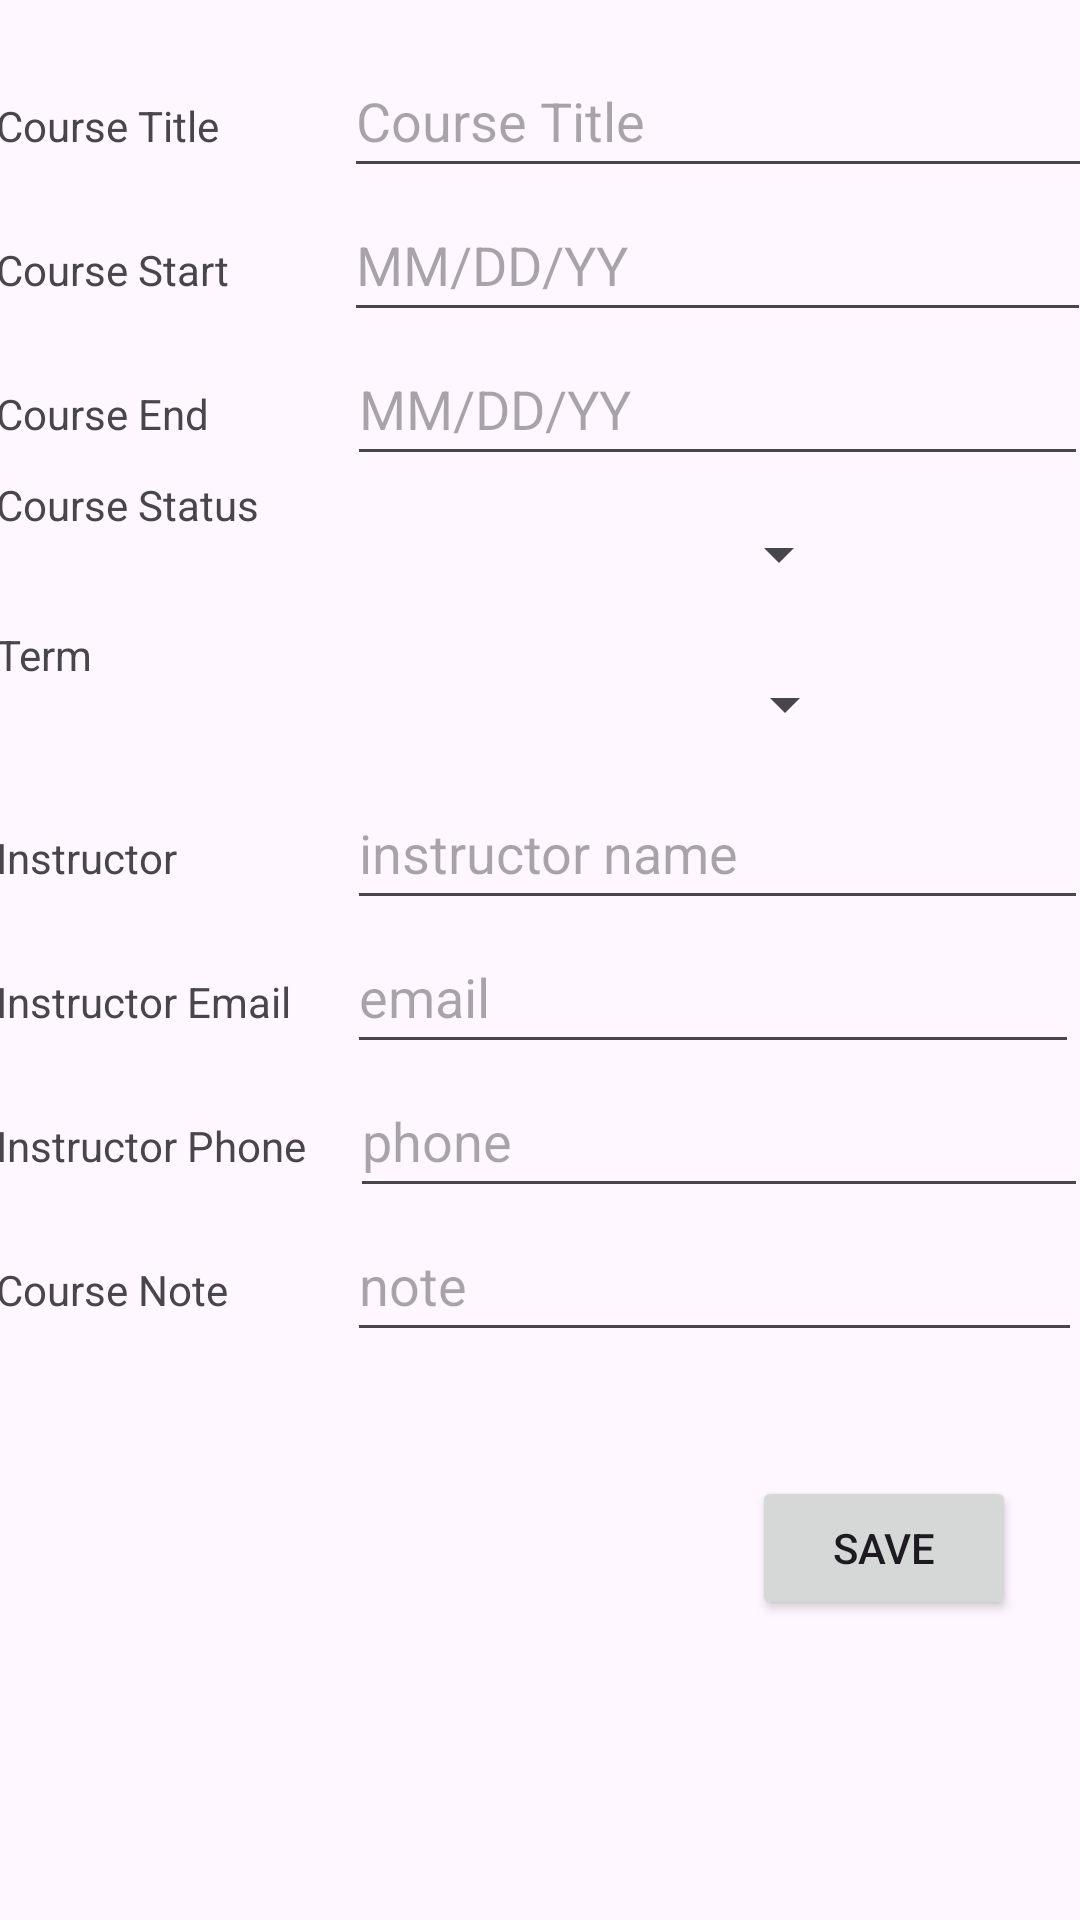

Produce the Android XML layout that renders to this screen, including the resource entries it uses.
<!-- AndroidManifest.xml: application theme Theme.StudentScheduler -->
<!-- res/layout/activity_detailed_courses.xml -->
<?xml version="1.0" encoding="utf-8"?>
<androidx.constraintlayout.widget.ConstraintLayout xmlns:android="http://schemas.android.com/apk/res/android"
    xmlns:app="http://schemas.android.com/apk/res-auto"
    xmlns:tools="http://schemas.android.com/tools"
    android:layout_width="match_parent"
    android:layout_height="match_parent"
    tools:context=".Activity.DetailedCourses">


    <ScrollView
        android:id="@+id/scrollView3"
        android:layout_width="364dp"
        android:layout_height="443dp"
        android:orientation="vertical"
        app:layout_constraintBottom_toBottomOf="parent"
        app:layout_constraintEnd_toEndOf="parent"
        app:layout_constraintHorizontal_bias="0.457"
        app:layout_constraintStart_toStartOf="parent"
        app:layout_constraintTop_toTopOf="parent"
        app:layout_constraintVertical_bias="0.075">

        <LinearLayout
            android:layout_width="match_parent"
            android:layout_height="wrap_content"
            android:orientation="vertical">

            <LinearLayout
                android:layout_width="match_parent"
                android:layout_height="wrap_content"
                android:orientation="horizontal">

                <TextView
                    android:id="@+id/courseTitle"
                    android:layout_width="116dp"
                    android:layout_height="wrap_content"
                    android:text="Course Title" />

                <EditText
                    android:id="@+id/courseTitleEdit"
                    android:layout_width="253dp"
                    android:layout_height="48dp"
                    android:hint="Course Title" />

            </LinearLayout>

            <LinearLayout
                android:layout_width="match_parent"
                android:layout_height="wrap_content"
                android:orientation="horizontal">

                <TextView
                    android:id="@+id/courseStart"
                    android:layout_width="116dp"
                    android:layout_height="wrap_content"
                    android:text="Course Start" />

                <EditText
                    android:id="@+id/courseStartEdit"
                    android:layout_width="249dp"
                    android:layout_height="48dp"
                    android:hint="MM/DD/YY"
                    android:inputType="date" />

            </LinearLayout>

            <LinearLayout
                android:layout_width="match_parent"
                android:layout_height="wrap_content"
                android:orientation="horizontal">

                <TextView
                    android:id="@+id/courseEnd"
                    android:layout_width="117dp"
                    android:layout_height="wrap_content"
                    android:text="Course End" />

                <EditText
                    android:id="@+id/courseEndEdit"
                    android:layout_width="247dp"
                    android:layout_height="48dp"
                    android:hint="MM/DD/YY"
                    android:inputType="date" />

            </LinearLayout>

            <LinearLayout
                android:layout_width="match_parent"
                android:layout_height="wrap_content"
                android:orientation="horizontal">

                <TextView
                    android:id="@+id/courseStatus"
                    android:layout_width="102dp"
                    android:layout_height="wrap_content"
                    android:text="Course Status" />

                <Spinner
                    android:id="@+id/courseStatusSpin"
                    android:layout_width="167dp"
                    android:layout_height="48dp"
                    android:layout_marginStart="16dp"
                    android:layout_marginTop="2dp" />
            </LinearLayout>

            <LinearLayout
                android:layout_width="wrap_content"
                android:layout_height="wrap_content"
                android:orientation="horizontal">

                <TextView
                    android:id="@+id/courseAssocTerm"
                    android:layout_width="101dp"
                    android:layout_height="wrap_content"
                    android:text="Term" />

                <Spinner
                    android:id="@+id/termSpin"
                    android:layout_width="170dp"
                    android:layout_height="48dp"
                    android:layout_marginStart="16dp"
                    android:layout_marginTop="2dp" />

            </LinearLayout>

            <LinearLayout
                android:layout_width="match_parent"
                android:layout_height="wrap_content"
                android:orientation="horizontal">

                <TextView
                    android:id="@+id/instructor"
                    android:layout_width="117dp"
                    android:layout_height="wrap_content"
                    android:text="Instructor" />

                <EditText
                    android:id="@+id/instructorEdit"
                    android:layout_width="247dp"
                    android:layout_height="48dp"
                    android:hint="instructor name" />

            </LinearLayout>

            <LinearLayout
                android:layout_width="match_parent"
                android:layout_height="wrap_content"
                android:orientation="horizontal">

                <TextView
                    android:id="@+id/instructorEmail"
                    android:layout_width="117dp"
                    android:layout_height="wrap_content"
                    android:text="Instructor Email" />

                <EditText
                    android:id="@+id/instructorEmailEdit"
                    android:layout_width="244dp"
                    android:layout_height="48dp"
                    android:hint="email" />

            </LinearLayout>

            <LinearLayout
                android:layout_width="match_parent"
                android:layout_height="wrap_content"
                android:orientation="horizontal">

                <TextView
                    android:id="@+id/instructorPhone"
                    android:layout_width="118dp"
                    android:layout_height="wrap_content"
                    android:text="Instructor Phone" />

                <EditText
                    android:id="@+id/instructorPhoneEdit"
                    android:layout_width="246dp"
                    android:layout_height="48dp"
                    android:hint="phone" />

            </LinearLayout>

            <LinearLayout
                android:layout_width="match_parent"
                android:layout_height="wrap_content"
                android:orientation="horizontal">

                <TextView
                    android:id="@+id/courseNote"
                    android:layout_width="117dp"
                    android:layout_height="wrap_content"
                    android:text="Course Note" />

                <EditText
                    android:id="@+id/courseNoteEdit"
                    android:layout_width="245dp"
                    android:layout_height="48dp"
                    android:hint="note" />

            </LinearLayout>
        </LinearLayout>

    </ScrollView>

    <Button
        android:id="@+id/saveCourseBtn"
        android:layout_width="wrap_content"
        android:layout_height="48dp"
        android:text="Save"
        app:layout_constraintBottom_toBottomOf="parent"
        app:layout_constraintEnd_toEndOf="parent"
        app:layout_constraintHorizontal_bias="0.922"
        app:layout_constraintStart_toStartOf="parent"
        app:layout_constraintTop_toTopOf="parent"
        app:layout_constraintVertical_bias="0.831" />


</androidx.constraintlayout.widget.ConstraintLayout>
<!-- resources referenced by this layout -->
<resources>
  <style name="Theme.StudentScheduler" parent="Base.Theme.StudentScheduler" />
  <style name="Base.Theme.StudentScheduler" parent="Theme.Material3.DayNight">
          
          
      </style>
</resources>
